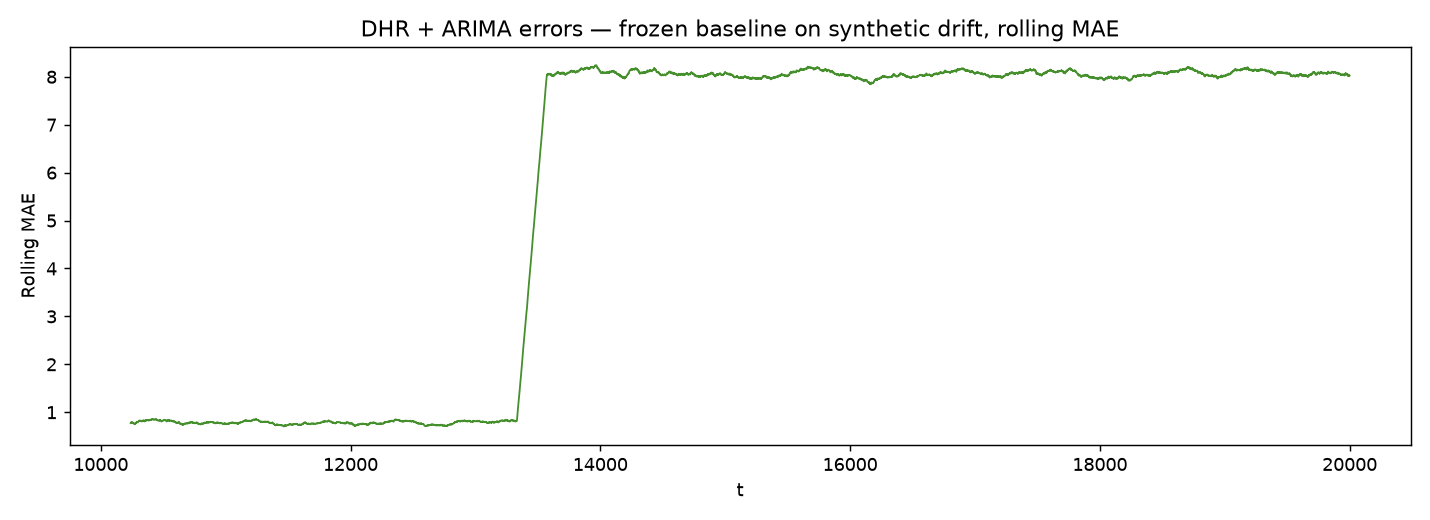

Values plotted in this chart, from the file beside it:
, mae
10000, 
10001, 
10002, 
10003, 
10004, 
10005, 
10006, 
10007, 
10008, 
10009, 
10010, 
10011, 
10012, 
10013, 
10014, 
10015, 
10016, 
10017, 
10018, 
10019, 
10020, 
10021, 
10022, 
10023, 
10024, 
10025, 
10026, 
10027, 
10028, 
10029, 
10030, 
10031, 
10032, 
10033, 
10034, 
10035, 
10036, 
10037, 
10038, 
10039, 
10040, 
10041, 
10042, 
10043, 
10044, 
10045, 
10046, 
10047, 
10048, 
10049, 
10050, 
10051, 
10052, 
10053, 
10054, 
10055, 
10056, 
10057, 
10058, 
10059, 
... 9,940 more rows
